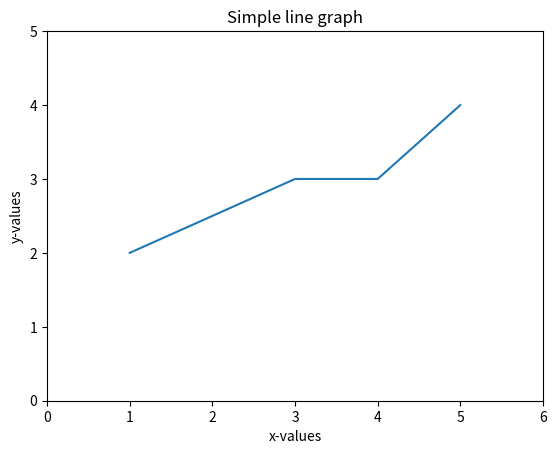

The matplotlib source for this figure:
import matplotlib.pyplot as plt # Import the matplotlib.pyplot module

x = (1, 3, 4, 5) # Make some data, x- and y-values
y = (2, 3, 3, 4)
#---------------------------LINE-PLOT---------------------------------------------------------
plt.plot(x, y)
plt.title("Simple line graph")

plt.xlabel("x-values") # Set the x-axis label
plt.ylabel("y-values") # Set the y-axis label

plt.xlim([0, 6]) # Set the limits of the x-axis
plt.ylim([0, 5]) # Set the limits of the y-axis
plt.show()